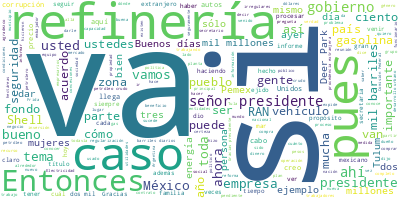

The file beside this chart, header and first rows:
Participante, Texto, Sentimiento, Palabras, Dia, Mes, Anio
PRESIDENTE ANDRES MANUEL LOPEZ OBRADOR, Buenos días., 0.0, 2, 21, 01, 2022
PRESIDENTE ANDRES MANUEL LOPEZ OBRADOR, Bueno, estamos finalizando la semana y v…, 0.0, 15, 21, 01, 2022
PRESIDENTE ANDRES MANUEL LOPEZ OBRADOR, Primero, lo relacionado con la regulariz…, 0.0, 12, 21, 01, 2022
PRESIDENTE ANDRES MANUEL LOPEZ OBRADOR, Y después una muy buena noticia: ayer se…, 0.0, 56, 21, 01, 2022
PRESIDENTE ANDRES MANUEL LOPEZ OBRADOR, Agradecer a Shell, porque cuando se llev…, 0.0, 33, 21, 01, 2022
PRESIDENTE ANDRES MANUEL LOPEZ OBRADOR, Agradecer también al gobierno de Estados…, 0.0, 16, 21, 01, 2022
PRESIDENTE ANDRES MANUEL LOPEZ OBRADOR, Entones, vamos primero con Rosa Icela, q…, 0.0, 15, 21, 01, 2022
ROSA ICELA RODRIGUEZ VELAZQUEZ, Con su permiso, señor presidente. Muy bu…, 0.0, 13, 21, 01, 2022
ROSA ICELA RODRIGUEZ VELAZQUEZ, Estamos aquí para hacerles partícipes de…, 0.0, 27, 21, 01, 2022
ROSA ICELA RODRIGUEZ VELAZQUEZ, El presidente de México, licenciado Andr…, 0.0, 37, 21, 01, 2022
ROSA ICELA RODRIGUEZ VELAZQUEZ, Este panorama, este contexto es el que n…, 0.0, 33, 21, 01, 2022
ROSA ICELA RODRIGUEZ VELAZQUEZ, En el país circulan aproximadamente 2.2 …, 0.0, 93, 21, 01, 2022
ROSA ICELA RODRIGUEZ VELAZQUEZ, Sólo en Chihuahua circulan más de 119 mi…, 0.0, 60, 21, 01, 2022
ROSA ICELA RODRIGUEZ VELAZQUEZ, La realidad es que este tipo de unidades…, 0.0, 46, 21, 01, 2022
ROSA ICELA RODRIGUEZ VELAZQUEZ, Por eso, el señor presidente tomó la dec…, 0.0, 67, 21, 01, 2022
ROSA ICELA RODRIGUEZ VELAZQUEZ, El programa de regularización aplica sól…, 0.0, 65, 21, 01, 2022
ROSA ICELA RODRIGUEZ VELAZQUEZ, Con esta determinación haremos visible l…, 0.0, 54, 21, 01, 2022
ROSA ICELA RODRIGUEZ VELAZQUEZ, Esta regularización es necesaria para la…, 0.0, 36, 21, 01, 2022
ROSA ICELA RODRIGUEZ VELAZQUEZ, Un registro vehicular integral y complet…, 0.0, 58, 21, 01, 2022
ROSA ICELA RODRIGUEZ VELAZQUEZ, De esta manera atendemos el tema de segu…, 0.0, 45, 21, 01, 2022
ROSA ICELA RODRIGUEZ VELAZQUEZ, Los recursos que se obtengan de esta reg…, 0.0, 19, 21, 01, 2022
ROSA ICELA RODRIGUEZ VELAZQUEZ, Con una medida como esta en la que parti…, 0.0, 50, 21, 01, 2022
ROSA ICELA RODRIGUEZ VELAZQUEZ, Por eso decimos que la estrategia del se…, 0.0, 47, 21, 01, 2022
ROSA ICELA RODRIGUEZ VELAZQUEZ, Seguimos construyendo un país más humano…, 0.0, 10, 21, 01, 2022
ROSA ICELA RODRIGUEZ VELAZQUEZ, Muchísimas gracias por su atención. Grac…, 0.0, 18, 21, 01, 2022
PRESIDENTE ANDRES MANUEL LOPEZ OBRADOR, Bueno, aquí sólo subrayar que la coopera…, 0.0, 57, 21, 01, 2022
PRESIDENTE ANDRES MANUEL LOPEZ OBRADOR, Ahora vamos con lo de la compra de la re…, 0.0, 98, 21, 01, 2022
PRESIDENTE ANDRES MANUEL LOPEZ OBRADOR, Entonces, ya contamos con una refinería …, 0.0, 48, 21, 01, 2022
PRESIDENTE ANDRES MANUEL LOPEZ OBRADOR, Se adquirió a un buen precio, alrededor …, 0.0, 107, 21, 01, 2022
PRESIDENTE ANDRES MANUEL LOPEZ OBRADOR, De modo que es una muy buena noticia, es…, 0.0, 56, 21, 01, 2022
PRESIDENTE ANDRES MANUEL LOPEZ OBRADOR, Vamos a escuchar, si les parece, al dire…, 0.0, 16, 21, 01, 2022
OCTAVIO ROMERO OROPEZA, Muy buenos días, señor presidente., 0.0, 5, 21, 01, 2022
OCTAVIO ROMERO OROPEZA, Quiero informarle que hace unos minutos …, 0.0, 64, 21, 01, 2022
OCTAVIO ROMERO OROPEZA, Como usted sabe, señor presidente, esta …, 0.0, 57, 21, 01, 2022
OCTAVIO ROMERO OROPEZA, Hay que recordar que estamos a punto de …, 0.0, 47, 21, 01, 2022
OCTAVIO ROMERO OROPEZA, Hay que también informar a la gente que …, 0.0, 15, 21, 01, 2022
OCTAVIO ROMERO OROPEZA, Y la cuarta gran acción era la adquisici…, 0.0, 20, 21, 01, 2022
OCTAVIO ROMERO OROPEZA, De manera que estamos muy contentos, muy…, 0.0, 19, 21, 01, 2022
OCTAVIO ROMERO OROPEZA, Yo quiero decirle, presidente, que estoy…, 0.0, 18, 21, 01, 2022
OCTAVIO ROMERO OROPEZA, También reconocer que nuestra contrapart…, 0.0, 73, 21, 01, 2022
OCTAVIO ROMERO OROPEZA, Tuvimos gente que nos ayudó, Barclays co…, 0.0, 84, 21, 01, 2022
OCTAVIO ROMERO OROPEZA, Por eso me siento tan contento, presiden…, 0.0, 15, 21, 01, 2022
PREGUNTA, Pemex, por el rescate de la soberanía., 0.0, 7, 21, 01, 2022
PRESIDENTE ANDRES MANUEL LOPEZ OBRADOR, A ver, ayer se transmitió este mensaje q…, 0.0, 18, 21, 01, 2022
PRESIDENTE ANDRES MANUEL LOPEZ OBRADOR, Amigas, amigos, trabajadores, obreros, c…, 0.0, 33, 21, 01, 2022
PRESIDENTE ANDRES MANUEL LOPEZ OBRADOR, El motivo de este saludo a ustedes es so…, 0.0, 42, 21, 01, 2022
PRESIDENTE ANDRES MANUEL LOPEZ OBRADOR, La historia seguramente ustedes la conoc…, 0.0, 45, 21, 01, 2022
PRESIDENTE ANDRES MANUEL LOPEZ OBRADOR, Agradecerles a ustedes porque no obstacu…, 0.0, 44, 21, 01, 2022
PRESIDENTE ANDRES MANUEL LOPEZ OBRADOR, De modo que tengan ustedes la seguridad …, 0.0, 72, 21, 01, 2022
PRESIDENTE ANDRES MANUEL LOPEZ OBRADOR, Nosotros somos simplemente representante…, 0.0, 68, 21, 01, 2022
PRESIDENTE ANDRES MANUEL LOPEZ OBRADOR, Me da, la verdad, mucho gusto poder conv…, 0.0, 40, 21, 01, 2022
PRESIDENTE ANDRES MANUEL LOPEZ OBRADOR, Yo agradezco mucho, en primer lugar, a u…, 0.0, 11, 21, 01, 2022
PRESIDENTE ANDRES MANUEL LOPEZ OBRADOR, Agradezco también a los vecinos de Deer …, 0.0, 20, 21, 01, 2022
PRESIDENTE ANDRES MANUEL LOPEZ OBRADOR, Agradezco a los accionistas de Shell que…, 0.0, 17, 21, 01, 2022
PRESIDENTE ANDRES MANUEL LOPEZ OBRADOR, Y agradezco también al gobierno de Estad…, 0.0, 18, 21, 01, 2022
PRESIDENTE ANDRES MANUEL LOPEZ OBRADOR, Yo les envío un abrazo afectuoso, solida…, 0.0, 19, 21, 01, 2022
PRESIDENTE ANDRES MANUEL LOPEZ OBRADOR, Fíjense que heredamos tres refinerías, p…, 0.0, 47, 21, 01, 2022
PRESIDENTE ANDRES MANUEL LOPEZ OBRADOR, Nosotros estamos cambiando en nuestra po…, 0.0, 32, 21, 01, 2022
PRESIDENTE ANDRES MANUEL LOPEZ OBRADOR, Entonces, de seis refinerías que heredam…, 0.0, 53, 21, 01, 2022
PRESIDENTE ANDRES MANUEL LOPEZ OBRADOR, La vamos a inaugurar en julio de este añ…, 0.0, 37, 21, 01, 2022
... 182 more rows
